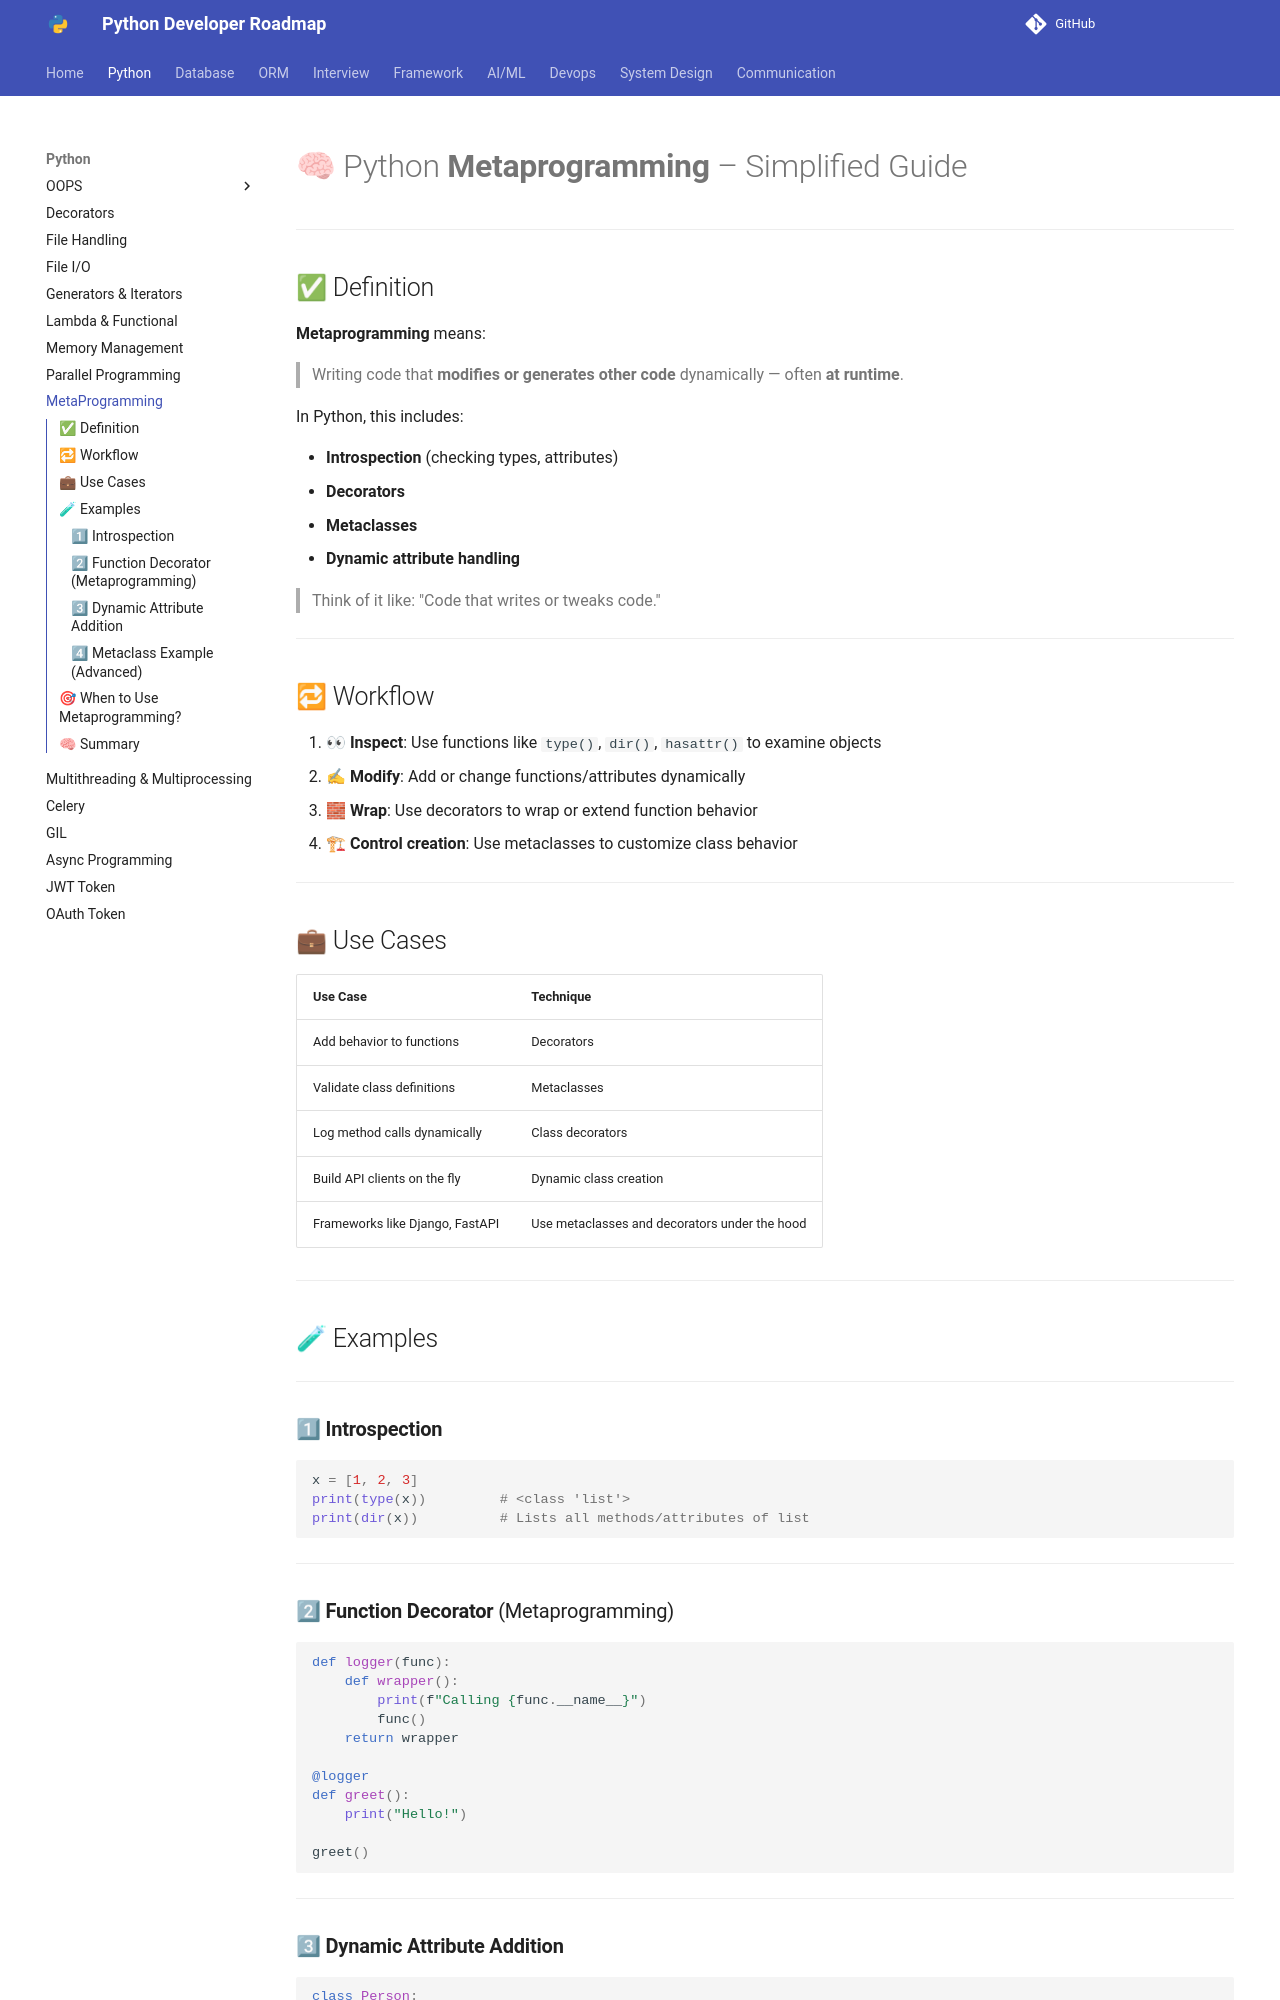

repository: Dhruvish09/developer-roadmap · page: Python/MetaProgramming.html · generator: mkdocs

# 🧠 Python **Metaprogramming** – Simplified Guide

---

## ✅ Definition

**Metaprogramming** means:

> Writing code that **modifies or generates other code** dynamically — often **at runtime**.

In Python, this includes:

* **Introspection** (checking types, attributes)
* **Decorators**
* **Metaclasses**
* **Dynamic attribute handling**

> Think of it like: "Code that writes or tweaks code."

---

## 🔁 Workflow

1. 👀 **Inspect**: Use functions like `type()`, `dir()`, `hasattr()` to examine objects
2. ✍ **Modify**: Add or change functions/attributes dynamically
3. 🧱 **Wrap**: Use decorators to wrap or extend function behavior
4. 🏗 **Control creation**: Use metaclasses to customize class behavior

---

## 💼 Use Cases

| Use Case                        | Technique                                     |
| ------------------------------- | --------------------------------------------- |
| Add behavior to functions       | Decorators                                    |
| Validate class definitions      | Metaclasses                                   |
| Log method calls dynamically    | Class decorators                              |
| Build API clients on the fly    | Dynamic class creation                        |
| Frameworks like Django, FastAPI | Use metaclasses and decorators under the hood |

---

## 🧪 Examples

---

### 1⃣ **Introspection**

```python
x = [1, 2, 3]
print(type(x))         # <class 'list'>
print(dir(x))          # Lists all methods/attributes of list
```

---

### 2⃣ **Function Decorator** (Metaprogramming)

```python
def logger(func):
    def wrapper():
        print(f"Calling {func.__name__}")
        func()
    return wrapper

@logger
def greet():
    print("Hello!")

greet()
```

---
